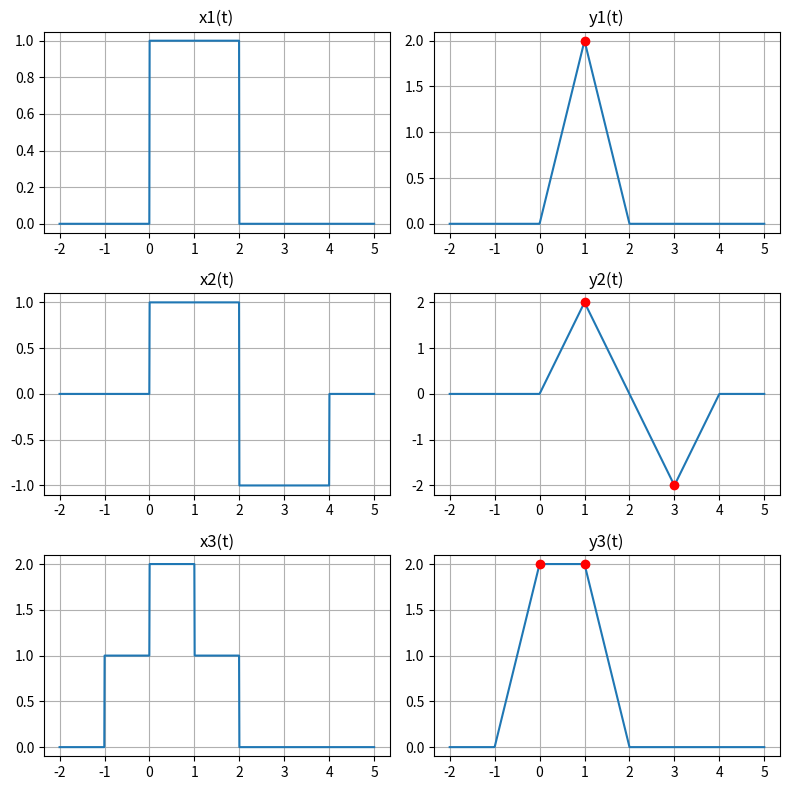

Python code for this plot: (Note: this script raises an exception after producing the figure.)
import matplotlib.pyplot as plt
import numpy as np

#x1 = square pulse, ampltiude = 1, start at 0, end at 2

def x(t):
  return np.where((0 <= t) & (t <= 2), 1, 0)

#y1(t) = triangle pulse, amplitude = 2, start at 0, peak at (1, 2), end at 2
def y(t):
  # y = 2t, 0 <= t <= 1
  # y= 4 - 2t, 1 <= t <= 2
  # else 0

  return np.where((0 <= t) & (t <= 1), 2*t, np.where((1 < t) & (t <= 2), 4 - 2*t, 0))

t = np.linspace(-2, 5, 1000)

x1 = x(t)
y1 = y(t)
#x2 = x1 - x(t-2) = x(t) - x(t-2)
x2 = x(t) - x(t-2)
y2 = y(t) - y(t-2)
#x3 =  x(t+1) + 2x(t) + x(t-1)
x3 = x(t+1) + x(t)
y3 = y(t+1) + y(t)

plt.figure(figsize = (8, 8))
plt.subplot(3, 2, 1)
plt.plot(t, x1)
plt.title('x1(t)')
plt.grid()

plt.subplot(3, 2, 2)
plt.plot(t, y1)
plt.title('y1(t)')
# Show point (1, 2)
plt.plot(1, 2, 'ro')
plt.grid()

plt.subplot(3, 2, 3)
plt.plot(t, x2)
plt.title('x2(t)')
plt.grid()

plt.subplot(3, 2, 4)
plt.plot(t, y2)
# Show point (1, 2) and (3, -2)
plt.plot(1, 2, 'ro')
plt.plot(3, -2, 'ro')
plt.title('y2(t)')
plt.grid()

plt.subplot(3, 2, 5)
plt.plot(t, x3)
plt.title('x3(t)')
plt.grid()

plt.subplot(3, 2, 6)
plt.plot(t, y3)
#show point (0, 2), (1, 2)
plt.plot(0, 2, 'ro')
plt.plot(1, 2, 'ro')
plt.title('y3(t)')
plt.grid()

plt.tight_layout()
plt.savefig("/Users/<user>/Documents/Winter 2025/ECE4260/Assignments/Assignment 2/images/plot.png")
plt.show()